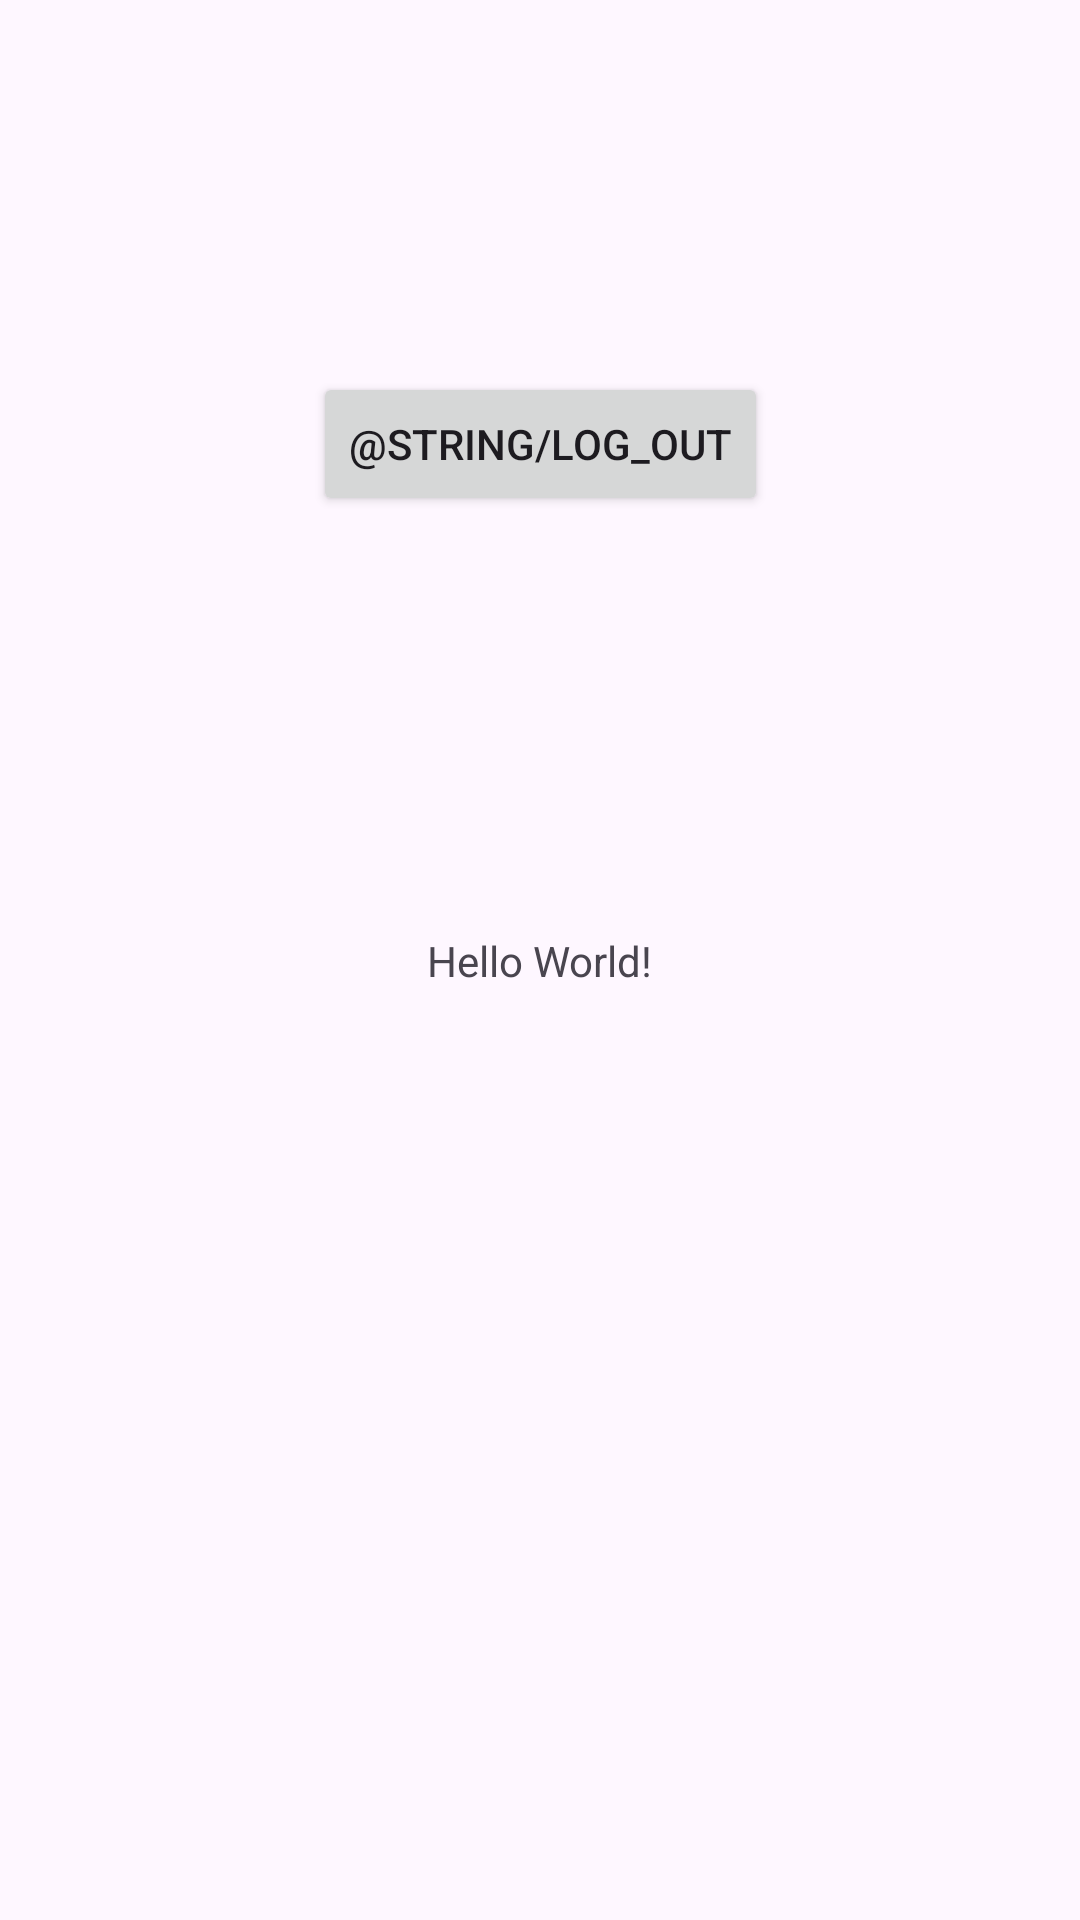

Produce the Android XML layout that renders to this screen, including the resource entries it uses.
<!-- AndroidManifest.xml: application theme Theme.Material3.Light -->
<!-- res/layout/activity_main.xml -->
<?xml version="1.0" encoding="utf-8"?>
<androidx.constraintlayout.widget.ConstraintLayout xmlns:android="http://schemas.android.com/apk/res/android"
    xmlns:app="http://schemas.android.com/apk/res-auto"
    xmlns:tools="http://schemas.android.com/tools"
    android:layout_width="match_parent"
    android:layout_height="match_parent"
    tools:context=".MainActivity">

    <TextView
        android:id="@+id/textViewAuth"
        android:layout_width="wrap_content"
        android:layout_height="wrap_content"
        android:text="Hello World!"
        app:layout_constraintBottom_toBottomOf="parent"
        app:layout_constraintEnd_toEndOf="parent"
        app:layout_constraintStart_toStartOf="parent"
        app:layout_constraintTop_toTopOf="parent" />

    <Button
        android:id="@+id/btnLogOut"
        android:layout_width="wrap_content"
        android:layout_height="wrap_content"
        android:layout_marginTop="50dp"
        android:layout_marginBottom="65dp"
        android:text="@string/log_out"
        app:layout_constraintBottom_toTopOf="@+id/textViewAuth"
        app:layout_constraintEnd_toEndOf="parent"
        app:layout_constraintStart_toStartOf="parent"
        app:layout_constraintTop_toTopOf="parent" />

</androidx.constraintlayout.widget.ConstraintLayout>
<!-- resources referenced by this layout -->
<resources>

</resources>
